28-way image classification set "improved_letters" from GitHub (ul8ziz/thamudic-language-module); label vocabulary: letter 1, letter 10, letter 11, letter 12, letter 13, letter 14, letter 15, letter 16, letter 17, letter 18, letter 19, letter 2, letter 20, letter 21, letter 22, letter 23, letter 24, letter 25, letter 26, letter 27, letter 28, letter 3, letter 4, letter 5, letter 6, letter 7, letter 8, letter 9.

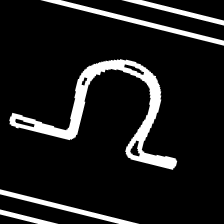
Label: letter 19

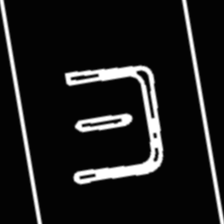
Label: letter 6

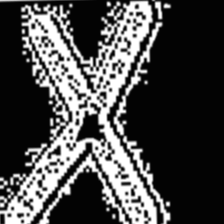
Label: letter 3

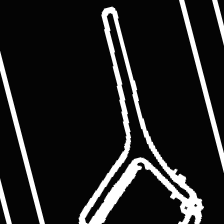
Label: letter 26

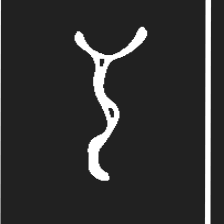
Label: letter 13

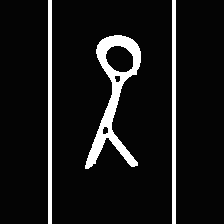
Label: letter 14
